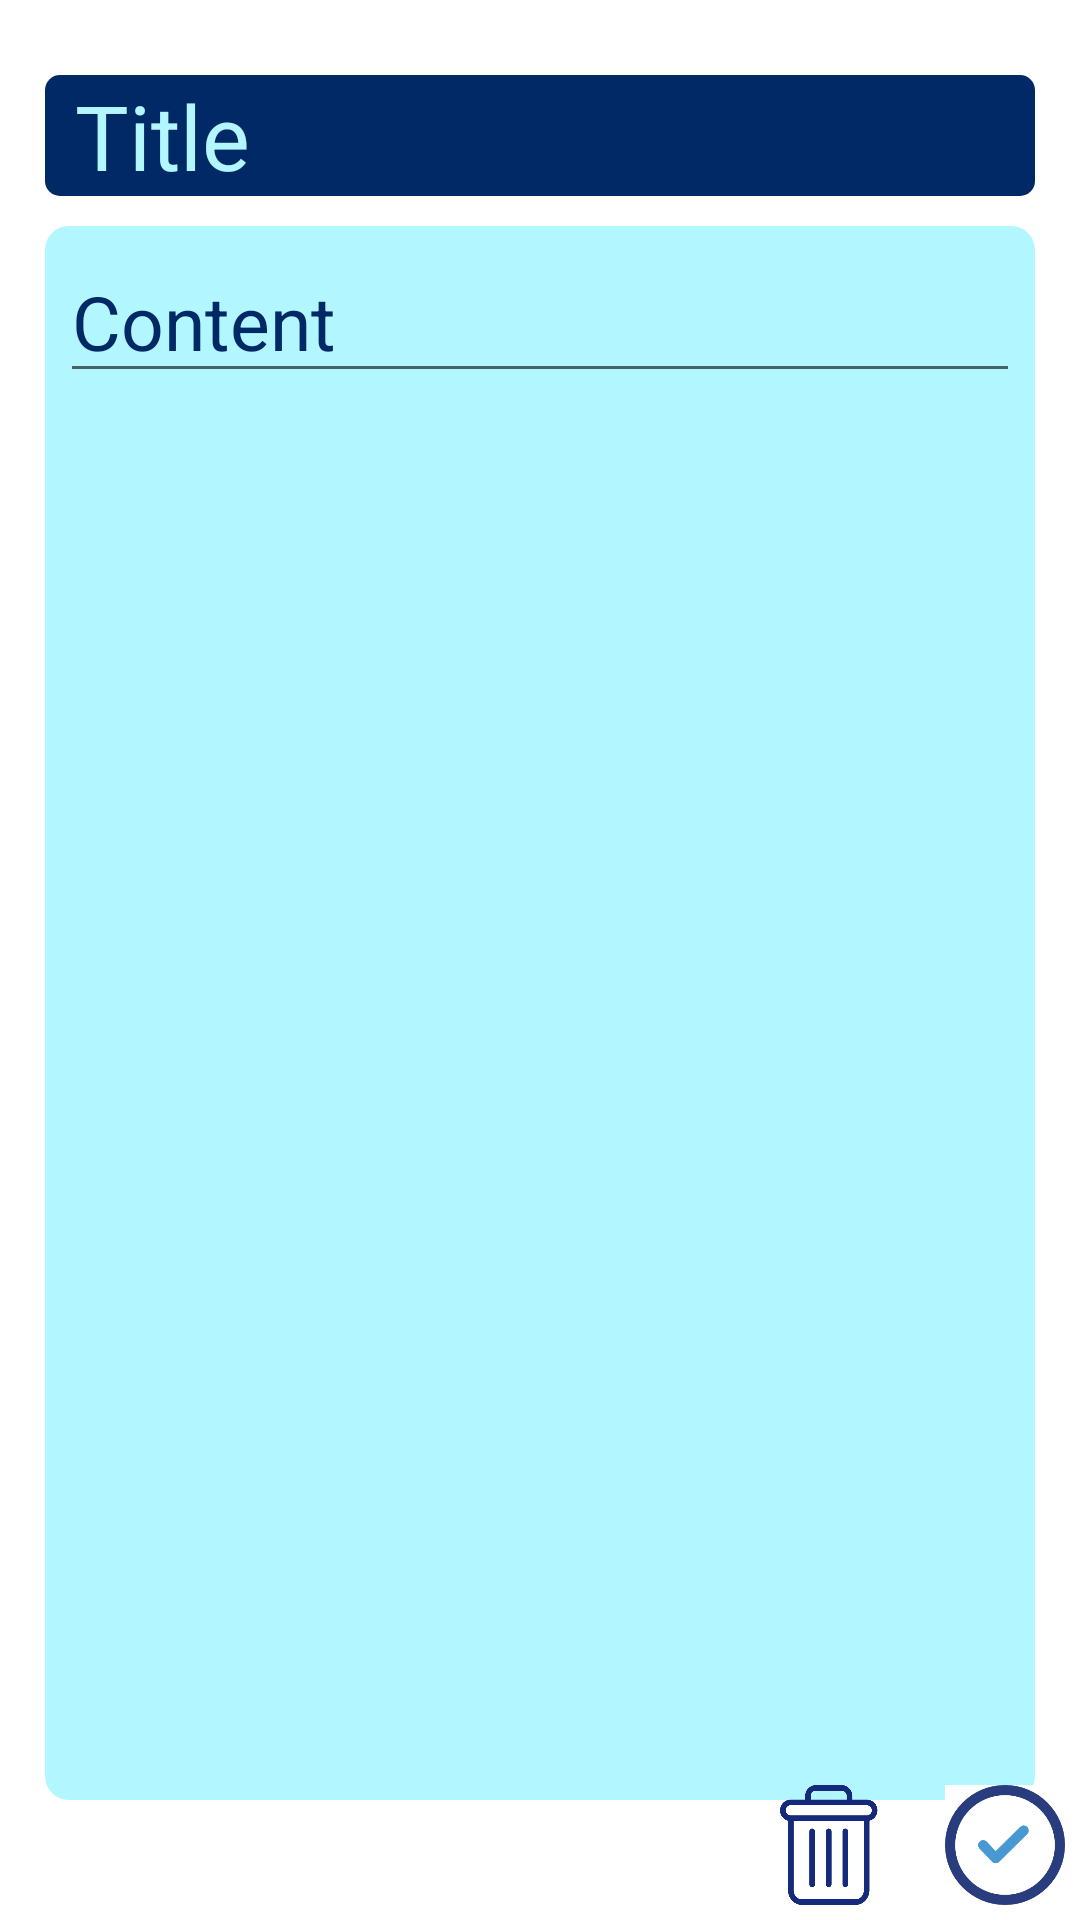

Produce the Android XML layout that renders to this screen, including the resource entries it uses.
<!-- AndroidManifest.xml: application theme Theme.NotesApp -->
<!-- res/layout/activity_note_editor.xml -->
<?xml version="1.0" encoding="utf-8"?>
<RelativeLayout xmlns:android="http://schemas.android.com/apk/res/android"
    xmlns:tools="http://schemas.android.com/tools"
    android:layout_width="match_parent"
    android:layout_height="match_parent"
    tools:context=".NoteEditor"
    android:orientation="vertical"
    android:paddingHorizontal="5dp"

    >
    <include
        layout="@layout/content_editor"
        android:layout_width="match_parent"
        android:layout_height="match_parent"
        android:layout_alignParentTop="true"/>

    <ImageView
        android:id="@+id/s"
        android:layout_width="40dp"
        android:layout_height="40dp"
        android:layout_alignParentRight="true"
        android:layout_alignParentBottom="true"
        android:background="@color/white"
        android:scaleType="fitXY"
        android:src="@drawable/checked"
        android:layout_marginLeft="15dp"
        android:layout_marginBottom="5dp"/>

    <ImageView

        android:layout_width="40dp"
        android:id="@+id/del"
        android:layout_height="40dp"
        android:layout_alignParentBottom="true"
        android:layout_toLeftOf="@+id/s"
        android:background="@drawable/delete"
        android:scaleType="fitXY"
        android:layout_marginBottom="5dp"/>

    <TextView
        android:layout_width="wrap_content"
        android:layout_height="wrap_content"
        android:layout_marginHorizontal="10dp"
        android:textColor="@color/color2"
        android:id="@+id/action"
        android:textSize="25dp"
        android:textStyle="bold"
        android:padding="5dp"
        android:layout_alignParentBottom="true"/>



</RelativeLayout>
<!-- res/layout/content_editor.xml (included above) -->
<?xml version="1.0" encoding="utf-8"?>
<LinearLayout xmlns:android="http://schemas.android.com/apk/res/android"
    xmlns:tools="http://schemas.android.com/tools"
    android:layout_width="match_parent"
    android:layout_height="match_parent"
    tools:context=".NoteEditor"
    android:orientation="vertical"
    android:paddingHorizontal="5dp"
    android:paddingTop="20dp"
    android:paddingBottom="35dp"
    >

    <EditText
        android:id="@+id/ne"
        android:layout_width="match_parent"
        android:layout_height="wrap_content"
        android:background="@drawable/backgro"
        android:layout_margin="5dp"
        android:textSize="30dp"
        android:hint="Title"
        android:textColorHint="@color/color1"
        android:textColor="@color/color1"
        android:paddingHorizontal="10dp"
        android:layout_marginBottom="10dp"

        />

    <ScrollView
        android:layout_width="match_parent"
        android:layout_height="match_parent"
        android:layout_margin="5dp"
        android:background="@drawable/bac"

        >
    <EditText
        android:id="@+id/nr"
        android:layout_width="match_parent"
        android:layout_height="wrap_content"
         android:layout_margin="5dp"
        android:hint="Content"
        android:textSize="25dp"
        android:textColorHint="@color/color2"
        android:textColor="@color/color2"
        android:textAlignment="gravity"

        />
   </ScrollView>


</LinearLayout>
<!-- resources referenced by this layout -->
<resources>
  <color name="color1">#B2F6FF</color>
  <color name="color2">#002965</color>
  <color name="white">#FFFFFFFF</color>
  <!-- drawable bac (drawable) -->
  <?xml version="1.0" encoding="utf-8"?>
  <shape xmlns:android="http://schemas.android.com/apk/res/android">
      <solid android:color="@color/color1"/>
      <corners android:radius="8dp"/>
  </shape>
  <!-- drawable backgro (drawable) -->
  <?xml version="1.0" encoding="utf-8"?>
  <shape xmlns:android="http://schemas.android.com/apk/res/android">
  <solid android:color="@color/color2"/>
      <corners android:radius="5dp"/>
  </shape>
  <!-- drawable checked: png bitmap (drawable, 9598 bytes) -->
  <!-- drawable delete: png bitmap (drawable, 6477 bytes) -->
  <style name="Theme.NotesApp" parent="Theme.MaterialComponents.DayNight.DarkActionBar">
          
          <item name="colorPrimary">@color/color1</item>
          <item name="colorPrimaryVariant">@color/color1</item>
          <item name="colorOnPrimary">@color/white</item>
          
          <item name="colorSecondary">@color/teal_200</item>
          <item name="colorSecondaryVariant">@color/teal_700</item>
          <item name="colorOnSecondary">@color/black</item>
          
          <item name="android:statusBarColor" tools:targetApi="l">?attr/colorPrimaryVariant</item>
          
      </style>
  <color name="teal_200">#FF03DAC5</color>
  <color name="teal_700">#FF018786</color>
  <color name="black">#FF000000</color>
</resources>
